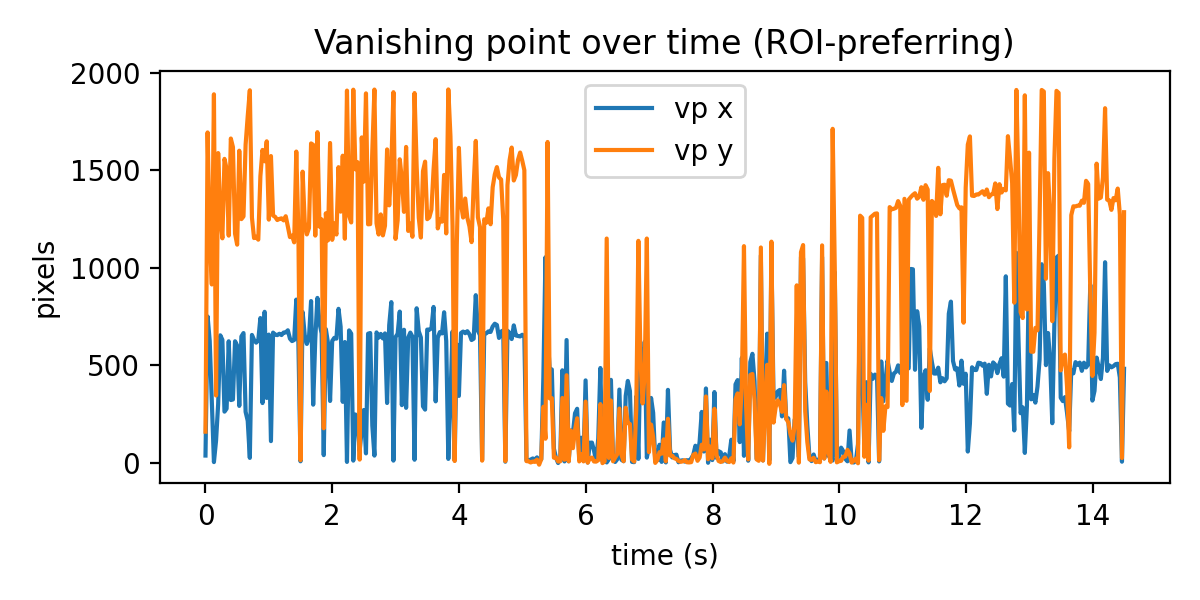

The table this chart was drawn from, first rows:
frame, vp_x, vp_y
0, 560, 1326
1, 557, 1329
2, 572, 1319
3, 570, 1323
4, 486, 1408
5, 511, 1385
6, 440, 1463
7, 375, 1526
8, 410, 1506
9, 351, 1567
10, 392, 1536
11, 432, 1495
12, 464, 1471
13, 491, 1451
14, 516, 1422
15, 538, 1398
16, 560, 1381
17, 566, 1372
18, 584, 1359
19, 595, 1363
20, 584, 1358
21, 499, 1441
22, 513, 1428
23, 528, 1408
24, 548, 1385
25, 565, 1365
26, 567, 1356
27, 571, 1349
28, 573, 1343
29, 573, 1339
30, 569, 1338
31, 567, 1337
32, 565, 1344
33, 579, 1331
34, 574, 1332
35, 587, 1321
36, 592, 1323
37, 508, 1400
38, 518, 1393
39, 533, 1388
40, 553, 1369
41, 559, 1360
42, 550, 1372
43, 550, 1369
44, 568, 1353
45, 570, 1346
46, 584, 1332
47, 589, 1336
48, 601, 1324
49, 600, 1322
50, 601, 1318
51, 602, 1327
52, 516, 1403
53, 525, 1391
54, 551, 1376
55, 550, 1372
56, 555, 1362
57, 562, 1363
58, 571, 1363
59, 487, 1443
... 376 more rows
